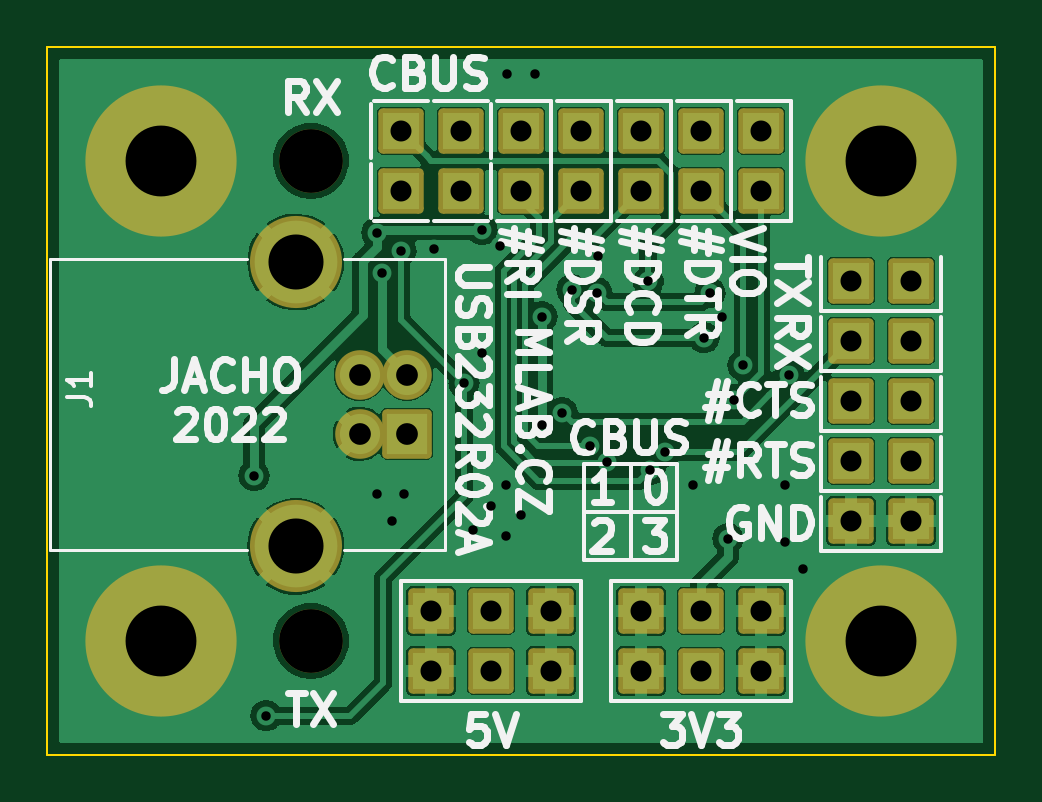
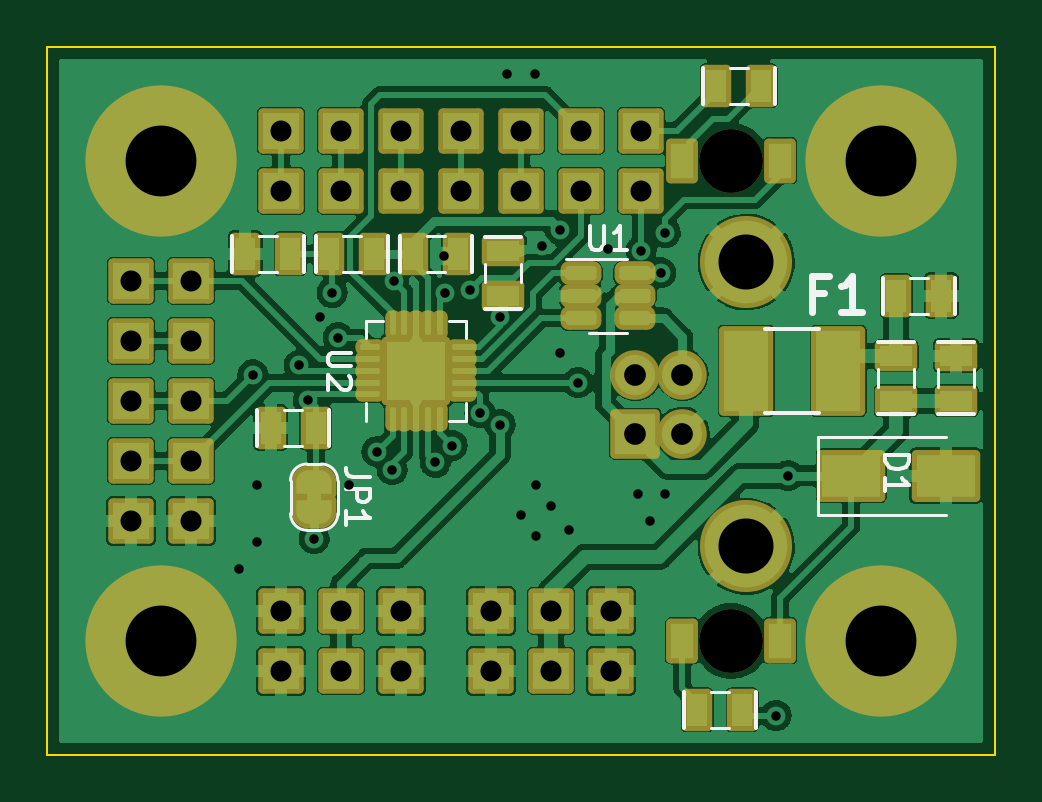
Circuit board: 13 layer files. Board 40.1 x 30.0 mm.
- bottom_copper: USB232R02A-B_Cu.gbr (167333 bytes)
- bottom_mask: USB232R02A-B_Mask.gbr (8051 bytes)
- paste: USB232R02A-B_Paste.gbr (3446 bytes)
- bottom_silk: USB232R02A-B_Silkscreen.gbr (6696 bytes)
- outline: USB232R02A-Edge_Cuts.gbr (745 bytes)
- top_copper: USB232R02A-F_Cu.gbr (110711 bytes)
- top_mask: USB232R02A-F_Mask.gbr (3375 bytes)
- paste: USB232R02A-F_Paste.gbr (511 bytes)
- top_silk: USB232R02A-F_Silkscreen.gbr (26898 bytes)
- drill: USB232R02A-NPTH.drl (360 bytes)
- drill: USB232R02A-NPTH_drill.drl (429 bytes)
- drill: USB232R02A-PTH.drl (1459 bytes)
- drill: USB232R02A-PTH_drill.drl (2134 bytes)

=== bottom_copper: USB232R02A-B_Cu.gbr (167333 bytes, source omitted) ===
=== bottom_mask: USB232R02A-B_Mask.gbr (8051 bytes, source omitted) ===
=== paste: USB232R02A-B_Paste.gbr ===
%TF.GenerationSoftware,KiCad,Pcbnew,6.0.4-6f826c9f35~116~ubuntu20.04.1*%
%TF.CreationDate,2022-06-14T10:26:01+00:00*%
%TF.ProjectId,USB232R02A,55534232-3332-4523-9032-412e6b696361,rev?*%
%TF.SameCoordinates,Original*%
%TF.FileFunction,Paste,Bot*%
%TF.FilePolarity,Positive*%
%FSLAX46Y46*%
G04 Gerber Fmt 4.6, Leading zero omitted, Abs format (unit mm)*
G04 Created by KiCad (PCBNEW 6.0.4-6f826c9f35~116~ubuntu20.04.1) date 2022-06-14 10:26:01*
%MOMM*%
%LPD*%
G01*
G04 APERTURE LIST*
G04 Aperture macros list*
%AMRoundRect*
0 Rectangle with rounded corners*
0 $1 Rounding radius*
0 $2 $3 $4 $5 $6 $7 $8 $9 X,Y pos of 4 corners*
0 Add a 4 corners polygon primitive as box body*
4,1,4,$2,$3,$4,$5,$6,$7,$8,$9,$2,$3,0*
0 Add four circle primitives for the rounded corners*
1,1,$1+$1,$2,$3*
1,1,$1+$1,$4,$5*
1,1,$1+$1,$6,$7*
1,1,$1+$1,$8,$9*
0 Add four rect primitives between the rounded corners*
20,1,$1+$1,$2,$3,$4,$5,0*
20,1,$1+$1,$4,$5,$6,$7,0*
20,1,$1+$1,$6,$7,$8,$9,0*
20,1,$1+$1,$8,$9,$2,$3,0*%
G04 Aperture macros list end*
%ADD10R,0.889000X1.397000*%
%ADD11R,1.397000X0.889000*%
%ADD12RoundRect,0.250000X0.255000X-0.255000X0.255000X0.255000X-0.255000X0.255000X-0.255000X-0.255000X0*%
%ADD13RoundRect,0.062500X0.062500X-0.350000X0.062500X0.350000X-0.062500X0.350000X-0.062500X-0.350000X0*%
%ADD14RoundRect,0.062500X0.350000X-0.062500X0.350000X0.062500X-0.350000X0.062500X-0.350000X-0.062500X0*%
%ADD15R,0.950000X1.500000*%
%ADD16RoundRect,0.150000X0.512500X0.150000X-0.512500X0.150000X-0.512500X-0.150000X0.512500X-0.150000X0*%
%ADD17R,2.500000X1.800000*%
%ADD18R,1.900000X3.400000*%
G04 APERTURE END LIST*
D10*
%TO.C,R3*%
X138745000Y-87179000D03*
X140650000Y-87179000D03*
%TD*%
D11*
%TO.C,C3*%
X149667000Y-96069000D03*
X149667000Y-94164000D03*
%TD*%
%TO.C,FB1*%
X133030000Y-98609000D03*
X133030000Y-100514000D03*
%TD*%
D10*
%TO.C,C1*%
X133030000Y-96069000D03*
X131125000Y-96069000D03*
%TD*%
%TO.C,R2*%
X158684000Y-94291000D03*
X160589000Y-94291000D03*
%TD*%
D12*
%TO.C,U2*%
X153975000Y-98619000D03*
X153975000Y-99869000D03*
X152725000Y-98619000D03*
X152725000Y-99869000D03*
D13*
X154350000Y-101181500D03*
X153850000Y-101181500D03*
X153350000Y-101181500D03*
X152850000Y-101181500D03*
X152350000Y-101181500D03*
D14*
X151412500Y-100244000D03*
X151412500Y-99744000D03*
X151412500Y-99244000D03*
X151412500Y-98744000D03*
X151412500Y-98244000D03*
D13*
X152350000Y-97306500D03*
X152850000Y-97306500D03*
X153350000Y-97306500D03*
X153850000Y-97306500D03*
X154350000Y-97306500D03*
D14*
X155287500Y-98244000D03*
X155287500Y-98744000D03*
X155287500Y-99244000D03*
X155287500Y-99744000D03*
X155287500Y-100244000D03*
%TD*%
D10*
%TO.C,R1*%
X155128000Y-94291000D03*
X157033000Y-94291000D03*
%TD*%
D15*
%TO.C,D2*%
X142090000Y-90354000D03*
X137940000Y-90354000D03*
%TD*%
D10*
%TO.C,C4*%
X153477000Y-94291000D03*
X151572000Y-94291000D03*
%TD*%
D16*
%TO.C,U1*%
X146365000Y-95119000D03*
X146365000Y-96069000D03*
X146365000Y-97019000D03*
X144090000Y-97019000D03*
X144090000Y-96069000D03*
X144090000Y-95119000D03*
%TD*%
D11*
%TO.C,C2*%
X130490000Y-100514000D03*
X130490000Y-98609000D03*
%TD*%
D10*
%TO.C,C5*%
X159509500Y-101657000D03*
X157604500Y-101657000D03*
%TD*%
D17*
%TO.C,D1*%
X134935000Y-103689000D03*
X130935000Y-103689000D03*
%TD*%
D18*
%TO.C,F1*%
X139380000Y-99244000D03*
X135480000Y-99244000D03*
%TD*%
D15*
%TO.C,D3*%
X142090000Y-110674000D03*
X137940000Y-110674000D03*
%TD*%
D10*
%TO.C,R4*%
X141452500Y-113600000D03*
X139547500Y-113600000D03*
%TD*%
M02*

=== bottom_silk: USB232R02A-B_Silkscreen.gbr (6696 bytes, source omitted) ===
=== outline: USB232R02A-Edge_Cuts.gbr ===
%TF.GenerationSoftware,KiCad,Pcbnew,6.0.4-6f826c9f35~116~ubuntu20.04.1*%
%TF.CreationDate,2022-06-14T10:26:01+00:00*%
%TF.ProjectId,USB232R02A,55534232-3332-4523-9032-412e6b696361,rev?*%
%TF.SameCoordinates,Original*%
%TF.FileFunction,Profile,NP*%
%FSLAX46Y46*%
G04 Gerber Fmt 4.6, Leading zero omitted, Abs format (unit mm)*
G04 Created by KiCad (PCBNEW 6.0.4-6f826c9f35~116~ubuntu20.04.1) date 2022-06-14 10:26:01*
%MOMM*%
%LPD*%
G01*
G04 APERTURE LIST*
%TA.AperFunction,Profile*%
%ADD10C,0.100000*%
%TD*%
G04 APERTURE END LIST*
D10*
X128839000Y-85528000D02*
X168971000Y-85528000D01*
X168971000Y-85528000D02*
X168971000Y-115500000D01*
X168971000Y-115500000D02*
X128839000Y-115500000D01*
X128839000Y-115500000D02*
X128839000Y-85528000D01*
M02*

=== top_copper: USB232R02A-F_Cu.gbr (110711 bytes, source omitted) ===
=== top_mask: USB232R02A-F_Mask.gbr ===
%TF.GenerationSoftware,KiCad,Pcbnew,6.0.4-6f826c9f35~116~ubuntu20.04.1*%
%TF.CreationDate,2022-06-14T10:26:01+00:00*%
%TF.ProjectId,USB232R02A,55534232-3332-4523-9032-412e6b696361,rev?*%
%TF.SameCoordinates,Original*%
%TF.FileFunction,Soldermask,Top*%
%TF.FilePolarity,Negative*%
%FSLAX46Y46*%
G04 Gerber Fmt 4.6, Leading zero omitted, Abs format (unit mm)*
G04 Created by KiCad (PCBNEW 6.0.4-6f826c9f35~116~ubuntu20.04.1) date 2022-06-14 10:26:01*
%MOMM*%
%LPD*%
G01*
G04 APERTURE LIST*
G04 Aperture macros list*
%AMRoundRect*
0 Rectangle with rounded corners*
0 $1 Rounding radius*
0 $2 $3 $4 $5 $6 $7 $8 $9 X,Y pos of 4 corners*
0 Add a 4 corners polygon primitive as box body*
4,1,4,$2,$3,$4,$5,$6,$7,$8,$9,$2,$3,0*
0 Add four circle primitives for the rounded corners*
1,1,$1+$1,$2,$3*
1,1,$1+$1,$4,$5*
1,1,$1+$1,$6,$7*
1,1,$1+$1,$8,$9*
0 Add four rect primitives between the rounded corners*
20,1,$1+$1,$2,$3,$4,$5,0*
20,1,$1+$1,$4,$5,$6,$7,0*
20,1,$1+$1,$6,$7,$8,$9,0*
20,1,$1+$1,$8,$9,$2,$3,0*%
G04 Aperture macros list end*
%ADD10C,6.400000*%
%ADD11RoundRect,0.200000X0.850000X0.850000X-0.850000X0.850000X-0.850000X-0.850000X0.850000X-0.850000X0*%
%ADD12C,2.100000*%
%ADD13C,3.900000*%
%ADD14RoundRect,0.200000X-0.762000X-0.762000X0.762000X-0.762000X0.762000X0.762000X-0.762000X0.762000X0*%
%ADD15RoundRect,0.200000X0.762000X-0.762000X0.762000X0.762000X-0.762000X0.762000X-0.762000X-0.762000X0*%
%ADD16RoundRect,0.200000X-0.762000X0.762000X-0.762000X-0.762000X0.762000X-0.762000X0.762000X0.762000X0*%
%ADD17RoundRect,0.200000X0.762000X0.762000X-0.762000X0.762000X-0.762000X-0.762000X0.762000X-0.762000X0*%
%ADD18C,2.700000*%
G04 APERTURE END LIST*
D10*
%TO.C,H3*%
X133665000Y-110674000D03*
%TD*%
D11*
%TO.C,J1*%
X144079000Y-101911000D03*
D12*
X144079000Y-99411000D03*
X142079000Y-99411000D03*
X142079000Y-101911000D03*
D13*
X139369000Y-106681000D03*
X139369000Y-94641000D03*
%TD*%
D14*
%TO.C,J17*%
X162875000Y-105594000D03*
X165415000Y-105594000D03*
%TD*%
%TO.C,J6*%
X162875000Y-97974000D03*
X165415000Y-97974000D03*
%TD*%
%TO.C,J5*%
X162875000Y-95434000D03*
X165415000Y-95434000D03*
%TD*%
D15*
%TO.C,J12*%
X148905000Y-91624000D03*
X148905000Y-89084000D03*
%TD*%
D10*
%TO.C,H4*%
X164145000Y-110674000D03*
%TD*%
D15*
%TO.C,J3*%
X153985000Y-111944000D03*
X153985000Y-109404000D03*
X156525000Y-111944000D03*
X156525000Y-109404000D03*
X159065000Y-111944000D03*
X159065000Y-109404000D03*
%TD*%
D14*
%TO.C,J14*%
X143825000Y-89084000D03*
%TD*%
D16*
%TO.C,J13*%
X146365000Y-89084000D03*
%TD*%
D14*
%TO.C,J8*%
X162875000Y-100514000D03*
X165415000Y-100514000D03*
%TD*%
D15*
%TO.C,J15*%
X143825000Y-91624000D03*
%TD*%
%TO.C,J10*%
X151445000Y-91624000D03*
X151445000Y-89084000D03*
%TD*%
D10*
%TO.C,H1*%
X164145000Y-90354000D03*
%TD*%
D14*
%TO.C,J7*%
X162875000Y-103054000D03*
X165415000Y-103054000D03*
%TD*%
D10*
%TO.C,H2*%
X133665000Y-90354000D03*
%TD*%
D17*
%TO.C,J16*%
X146365000Y-91624000D03*
%TD*%
D15*
%TO.C,J4*%
X159065000Y-91624000D03*
X159065000Y-89084000D03*
%TD*%
%TO.C,J11*%
X153985000Y-91624000D03*
X153985000Y-89084000D03*
%TD*%
%TO.C,J9*%
X156525000Y-91624000D03*
X156525000Y-89084000D03*
%TD*%
%TO.C,J2*%
X145095000Y-111944000D03*
X145095000Y-109404000D03*
X147635000Y-111944000D03*
X147635000Y-109404000D03*
X150175000Y-111944000D03*
X150175000Y-109404000D03*
%TD*%
D18*
%TO.C,D2*%
X140015000Y-90354000D03*
%TD*%
%TO.C,D3*%
X140015000Y-110674000D03*
%TD*%
M02*

=== paste: USB232R02A-F_Paste.gbr ===
%TF.GenerationSoftware,KiCad,Pcbnew,6.0.4-6f826c9f35~116~ubuntu20.04.1*%
%TF.CreationDate,2022-06-14T10:26:01+00:00*%
%TF.ProjectId,USB232R02A,55534232-3332-4523-9032-412e6b696361,rev?*%
%TF.SameCoordinates,Original*%
%TF.FileFunction,Paste,Top*%
%TF.FilePolarity,Positive*%
%FSLAX46Y46*%
G04 Gerber Fmt 4.6, Leading zero omitted, Abs format (unit mm)*
G04 Created by KiCad (PCBNEW 6.0.4-6f826c9f35~116~ubuntu20.04.1) date 2022-06-14 10:26:01*
%MOMM*%
%LPD*%
G01*
G04 APERTURE LIST*
G04 APERTURE END LIST*
M02*

=== top_silk: USB232R02A-F_Silkscreen.gbr (26898 bytes, source omitted) ===
=== drill: USB232R02A-NPTH.drl ===
M48
; DRILL file {KiCad (5.99.0-9154-g0d2ee266a1)} date 03/26/21 06:43:21
; FORMAT={3:3/ absolute / metric / suppress leading zeros}
; #@! TF.CreationDate,2021-03-26T06:43:21+01:00
; #@! TF.GenerationSoftware,Kicad,Pcbnew,(5.99.0-9154-g0d2ee266a1)
; #@! TF.FileFunction,NonPlated,1,2,NPTH
FMAT,2
METRIC,TZ
T1C2.700
%
G90
G05
T1
X11430Y25400
X11430Y5080
T0
M30

=== drill: USB232R02A-NPTH_drill.drl ===
M48
; DRILL file {KiCad 6.0.4-6f826c9f35~116~ubuntu20.04.1} date Tue Jun 14 10:26:02 2022
; FORMAT={-:-/ absolute / metric / decimal}
; #@! TF.CreationDate,2022-06-14T10:26:02+00:00
; #@! TF.GenerationSoftware,Kicad,Pcbnew,6.0.4-6f826c9f35~116~ubuntu20.04.1
; #@! TF.FileFunction,NonPlated,1,2,NPTH
FMAT,2
METRIC
; #@! TA.AperFunction,NonPlated,NPTH,ComponentDrill
T1C2.700
%
G90
G05
T1
X140.015Y-90.354
X140.015Y-110.674
T0
M30

=== drill: USB232R02A-PTH.drl ===
M48
; DRILL file {KiCad (5.99.0-9154-g0d2ee266a1)} date 03/26/21 06:43:21
; FORMAT={3:3/ absolute / metric / suppress leading zeros}
; #@! TF.CreationDate,2021-03-26T06:43:21+01:00
; #@! TF.GenerationSoftware,Kicad,Pcbnew,(5.99.0-9154-g0d2ee266a1)
; #@! TF.FileFunction,Plated,1,2,PTH
FMAT,2
METRIC,TZ
T1C0.400
T2C0.889
T3C0.920
T4C2.330
T5C3.000
%
G90
G05
T1
X9017Y12065
X9525Y1905
X13650Y21975
X13970Y20320
X14224Y11303
X14859Y10160
X15240Y21590
X15367Y11303
X16637Y21679
X17907Y16002
X18288Y9779
X18669Y22479
X18669Y17272
X19050Y10795
X19431Y21810
X19685Y11684
X19685Y9525
X20320Y10414
X21209Y14224
X21214Y18801
X22066Y14738
X22479Y19939
X23241Y13335
X23540Y19812
X23590Y21368
X23948Y12628
X25712Y20296
X25781Y12319
X26421Y13087
X28067Y17907
X28321Y19812
X28829Y18796
X29083Y9398
X29337Y15285
X29718Y16735
X31496Y11684
X31496Y9271
X31679Y16336
X32258Y8128
T2
X15240Y26670
X15240Y24130
X16510Y6350
X16510Y3810
X17780Y26670
X17780Y24130
X19050Y6350
X19050Y3810
X20320Y26670
X20320Y24130
X21590Y6350
X21590Y3810
X22860Y26670
X22860Y24130
X25400Y26670
X25400Y24130
X25400Y6350
X25400Y3810
X27940Y26670
X27940Y24130
X27940Y6350
X27940Y3810
X30480Y26670
X30480Y24130
X30480Y6350
X30480Y3810
X34290Y20320
X34290Y17780
X34290Y15240
X34290Y12700
X34290Y10160
X36830Y20320
X36830Y17780
X36830Y15240
X36830Y12700
X36830Y10160
T3
X13494Y16343
X13494Y13843
X15494Y16343
X15494Y13843
T4
X10784Y21113
X10784Y9073
T5
X5080Y25400
X5080Y5080
X35560Y25400
X35560Y5080
T0
M30

=== drill: USB232R02A-PTH_drill.drl ===
M48
; DRILL file {KiCad 6.0.4-6f826c9f35~116~ubuntu20.04.1} date Tue Jun 14 10:26:02 2022
; FORMAT={-:-/ absolute / metric / decimal}
; #@! TF.CreationDate,2022-06-14T10:26:02+00:00
; #@! TF.GenerationSoftware,Kicad,Pcbnew,6.0.4-6f826c9f35~116~ubuntu20.04.1
; #@! TF.FileFunction,Plated,1,2,PTH
FMAT,2
METRIC
; #@! TA.AperFunction,Plated,PTH,ViaDrill
T1C0.400
; #@! TA.AperFunction,Plated,PTH,ComponentDrill
T2C0.889
; #@! TA.AperFunction,Plated,PTH,ComponentDrill
T3C0.920
; #@! TA.AperFunction,Plated,PTH,ComponentDrill
T4C2.330
; #@! TA.AperFunction,Plated,PTH,ComponentDrill
T5C3.000
%
G90
G05
T1
X137.602Y-103.689
X138.11Y-113.849
X142.8Y-93.4
X142.809Y-104.451
X143.0Y-95.1
X143.444Y-105.594
X143.825Y-94.164
X143.952Y-104.451
X145.222Y-94.075
X146.492Y-99.752
X146.873Y-105.975
X147.254Y-93.275
X147.254Y-98.482
X147.635Y-104.959
X148.016Y-93.944
X148.27Y-104.07
X148.27Y-106.229
X148.3Y-86.7
X148.905Y-105.34
X149.5Y-86.7
X149.794Y-101.53
X149.799Y-96.953
X150.651Y-101.016
X151.064Y-95.815
X151.826Y-102.419
X152.125Y-95.942
X152.175Y-94.386
X152.533Y-103.126
X154.297Y-95.458
X154.366Y-103.435
X155.006Y-102.667
X156.2Y-104.1
X156.652Y-97.847
X156.906Y-95.942
X157.414Y-96.958
X157.668Y-106.356
X157.922Y-100.469
X158.303Y-99.019
X160.081Y-104.07
X160.081Y-106.483
X160.264Y-99.418
X160.843Y-107.626
T2
X143.825Y-89.084
X143.825Y-91.624
X145.095Y-109.404
X145.095Y-111.944
X146.365Y-89.084
X146.365Y-91.624
X147.635Y-109.404
X147.635Y-111.944
X148.905Y-89.084
X148.905Y-91.624
X150.175Y-109.404
X150.175Y-111.944
X151.445Y-89.084
X151.445Y-91.624
X153.985Y-89.084
X153.985Y-91.624
X153.985Y-109.404
X153.985Y-111.944
X156.525Y-89.084
X156.525Y-91.624
X156.525Y-109.404
X156.525Y-111.944
X159.065Y-89.084
X159.065Y-91.624
X159.065Y-109.404
X159.065Y-111.944
X162.875Y-95.434
X162.875Y-97.974
X162.875Y-100.514
X162.875Y-103.054
X162.875Y-105.594
X165.415Y-95.434
X165.415Y-97.974
X165.415Y-100.514
X165.415Y-103.054
X165.415Y-105.594
T3
X142.079Y-99.411
X142.079Y-101.911
X144.079Y-99.411
X144.079Y-101.911
T4
X139.369Y-94.641
X139.369Y-106.681
T5
X133.665Y-90.354
X133.665Y-110.674
X164.145Y-90.354
X164.145Y-110.674
T0
M30
